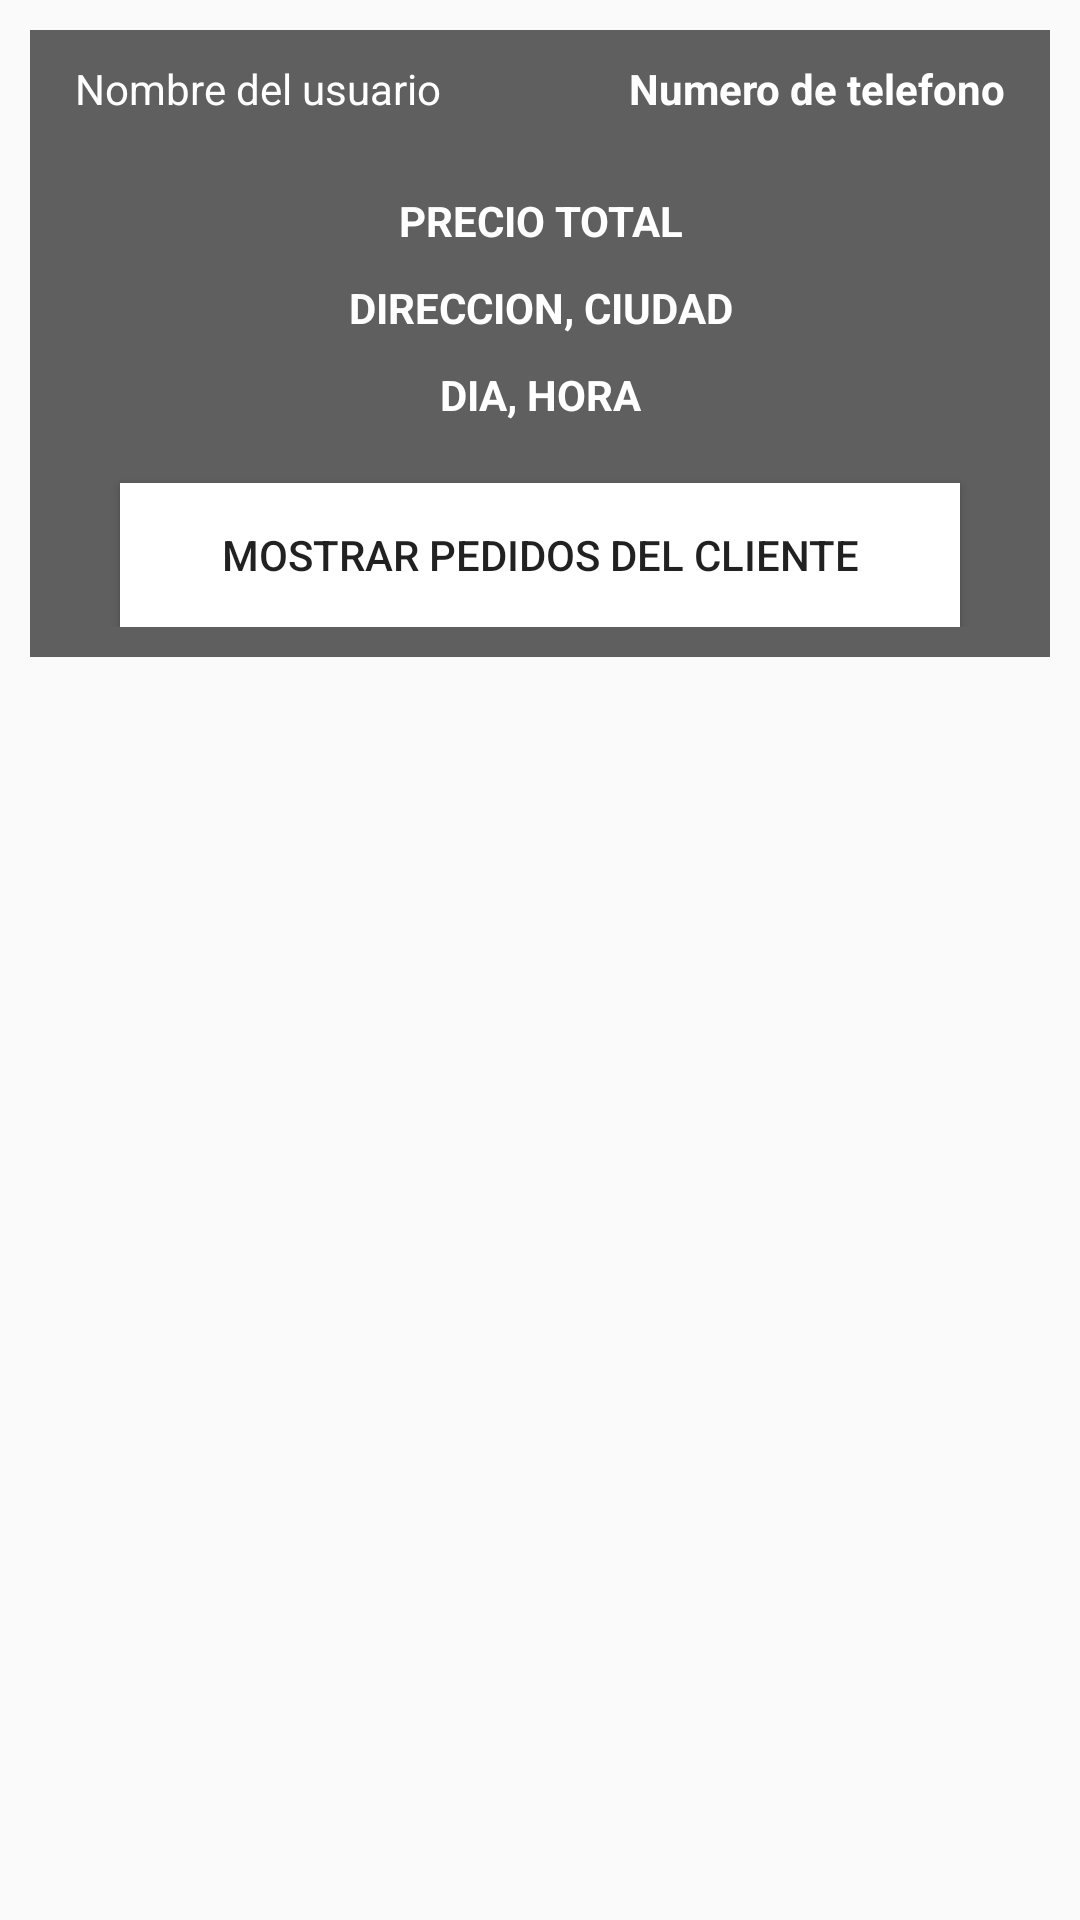

This screen was rendered from an Android layout file. Write that file and the resources it references.
<!-- AndroidManifest.xml: application theme AppTheme -->
<!-- res/layout/orders_layout.xml -->
<?xml version="1.0" encoding="utf-8"?>
<RelativeLayout
    xmlns:android="http://schemas.android.com/apk/res/android" android:layout_width="match_parent"
    android:layout_height="wrap_content">

    <RelativeLayout
        android:layout_width="match_parent"
        android:layout_height="wrap_content"
        android:layout_margin="10dp"
        android:background="@color/colorPrimaryDark"
        android:padding="10dp">
        <TextView
            android:id="@+id/order_user_name"
            android:layout_width="160dp"
            android:layout_height="wrap_content"
            android:layout_marginLeft="5dp"
            android:text="Nombre del usuario"
            android:textColor="@android:color/white"
            android:textSize="14sp"/>

        <TextView
            android:id="@+id/order_phone_number"
            android:layout_width="160dp"
            android:layout_height="wrap_content"
            android:layout_alignParentEnd="true"
            android:layout_marginLeft="5dp"
            android:layout_marginRight="5dp"
            android:text="Numero de telefono"
            android:textAlignment="viewEnd"
            android:textColor="@android:color/white"
            android:textSize="14sp"
            android:textStyle="bold"/>

        <TextView
            android:id="@+id/order_total_price"
            android:layout_width="match_parent"
            android:layout_height="wrap_content"
            android:layout_below="@id/order_phone_number"
            android:layout_marginTop="25dp"
            android:text="Precio total"
            android:textAlignment="center"
            android:textAllCaps="true"
            android:textColor="@android:color/white"
            android:textSize="14sp"
            android:textStyle="bold" />

        <TextView
            android:id="@+id/order_address_city"
            android:layout_width="match_parent"
            android:layout_height="wrap_content"
            android:layout_below="@id/order_total_price"
            android:layout_marginTop="10dp"
            android:text="Direccion, Ciudad"
            android:textAlignment="center"
            android:textAllCaps="true"
            android:textColor="@android:color/white"
            android:textSize="14sp"
            android:textStyle="bold" />

        <TextView
            android:id="@+id/order_date_time"
            android:layout_width="match_parent"
            android:layout_height="wrap_content"
            android:layout_below="@id/order_address_city"
            android:layout_marginTop="10dp"
            android:text="Dia, Hora"
            android:textAlignment="center"
            android:textAllCaps="true"
            android:textColor="@android:color/white"
            android:textSize="14sp"
            android:textStyle="bold" />
        <Button
            android:id="@+id/show_all_products_btn"
            android:layout_width="match_parent"
            android:layout_height="wrap_content"
            android:layout_below="@+id/order_date_time"
            android:layout_marginLeft="20dp"
            android:layout_marginTop="20dp"
            android:layout_marginRight="20dp"
            android:background="@android:color/white"
            android:text="Mostrar pedidos del cliente"/>
    </RelativeLayout>

</RelativeLayout>
<!-- resources referenced by this layout -->
<resources>
  <color name="colorPrimaryDark">#5f5f5f</color>
  <style name="AppTheme" parent="Theme.AppCompat.Light.NoActionBar">
          
          <item name="colorPrimary">@color/colorPrimary</item>
          <item name="colorPrimaryDark">@color/colorPrimaryDark</item>
          <item name="colorAccent">@color/colorAccent</item>
      </style>
  <color name="colorPrimary">#f3f3f3</color>
  <color name="colorAccent">#971e20</color>
</resources>
